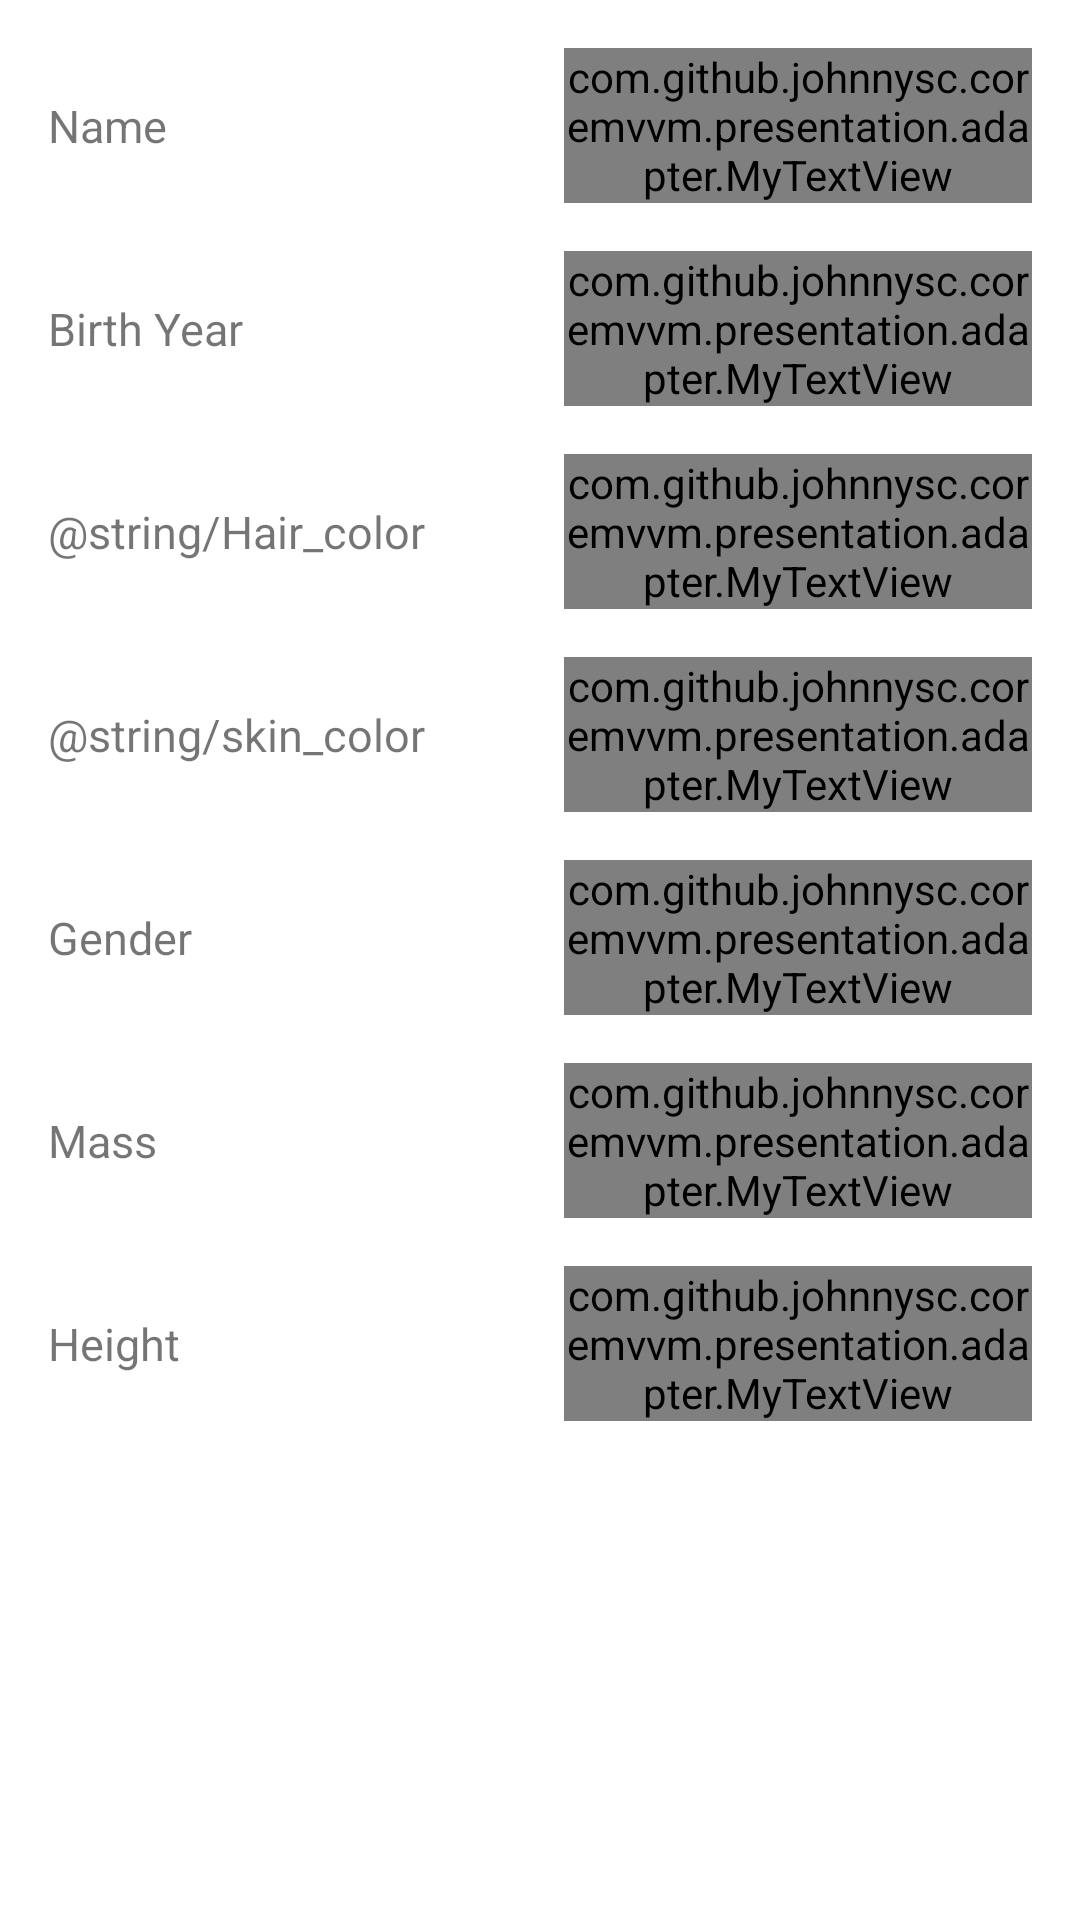

Write the Android layout XML for this screen, with the resource values it uses.
<!-- AndroidManifest.xml: fallback theme Theme.MaterialComponents.DayNight.NoActionBar -->
<!-- res/layout/character_full_info.xml -->
<?xml version="1.0" encoding="utf-8"?>
<LinearLayout xmlns:android="http://schemas.android.com/apk/res/android"
    android:layout_width="match_parent"
    android:layout_height="match_parent"
    android:orientation="vertical">
    <LinearLayout
        android:layout_width="match_parent"
        android:layout_height="wrap_content"
        android:layout_margin="@dimen/default_margin"
        android:orientation="vertical">

        <LinearLayout
            android:layout_width="match_parent"
            android:layout_height="wrap_content"
            android:orientation="horizontal">

            <TextView
                android:layout_width="match_parent"
                android:layout_height="wrap_content"
                android:layout_gravity="center"
                android:layout_margin="@dimen/default_margin"
                android:layout_weight="1"
                android:gravity="start|center_horizontal"
                android:text="@string/name"
                android:textSize="@dimen/char_field_name"></TextView>

            <com.github.johnnysc.coremvvm.presentation.adapter.MyTextView
                android:id="@+id/name"
                android:layout_width="match_parent"
                android:layout_height="wrap_content"
                android:layout_margin="@dimen/default_margin"
                android:layout_weight="1"
                android:gravity="center_horizontal|end"
                android:text="@string/no_info"
                android:textColor="@color/black"
                android:textSize="@dimen/char_field_value"></com.github.johnnysc.coremvvm.presentation.adapter.MyTextView>
        </LinearLayout>

        <LinearLayout
            android:layout_width="match_parent"
            android:layout_height="wrap_content"
            android:orientation="horizontal">

            <TextView
                android:layout_width="match_parent"
                android:layout_height="wrap_content"
                android:layout_gravity="center"
                android:layout_margin="@dimen/default_margin"
                android:layout_weight="1"
                android:gravity="start"
                android:text="@string/birth_year"
                android:textSize="@dimen/char_field_name"></TextView>

            <com.github.johnnysc.coremvvm.presentation.adapter.MyTextView
                android:id="@+id/birth_year"
                android:layout_width="match_parent"
                android:layout_height="wrap_content"
                android:layout_margin="@dimen/default_margin"
                android:layout_weight="1"
                android:gravity="center_horizontal|end"
                android:text="@string/no_info"
                android:textColor="@color/black"
                android:textSize="@dimen/char_field_value"></com.github.johnnysc.coremvvm.presentation.adapter.MyTextView>
        </LinearLayout>
        <LinearLayout
            android:layout_width="match_parent"
            android:layout_height="wrap_content"
            android:orientation="horizontal">

            <TextView
                android:layout_width="match_parent"
                android:layout_height="wrap_content"
                android:layout_gravity="center"
                android:layout_margin="@dimen/default_margin"
                android:layout_weight="1"
                android:gravity="start|center_horizontal"
                android:text="@string/Hair_color"
                android:textSize="@dimen/char_field_name"></TextView>

            <com.github.johnnysc.coremvvm.presentation.adapter.MyTextView
                android:id="@+id/hair_color"
                android:layout_width="match_parent"
                android:layout_height="wrap_content"
                android:layout_margin="@dimen/default_margin"
                android:layout_weight="1"
                android:gravity="center_horizontal|end"
                android:text="@string/no_info"
                android:textColor="@color/black"
                android:textSize="@dimen/char_field_value"></com.github.johnnysc.coremvvm.presentation.adapter.MyTextView>
        </LinearLayout>
        <LinearLayout
            android:layout_width="match_parent"
            android:layout_height="wrap_content"
            android:orientation="horizontal">

            <TextView
                android:layout_width="match_parent"
                android:layout_height="wrap_content"
                android:layout_gravity="center"
                android:layout_margin="@dimen/default_margin"
                android:layout_weight="1"
                android:gravity="start|center_horizontal"
                android:text="@string/skin_color"
                android:textSize="@dimen/char_field_name"></TextView>

            <com.github.johnnysc.coremvvm.presentation.adapter.MyTextView
                android:id="@+id/skin_color"
                android:layout_width="match_parent"
                android:layout_height="wrap_content"
                android:layout_margin="@dimen/default_margin"
                android:layout_weight="1"
                android:gravity="center_horizontal|end"
                android:text="@string/no_info"
                android:textColor="@color/black"
                android:textSize="@dimen/char_field_value"></com.github.johnnysc.coremvvm.presentation.adapter.MyTextView>
        </LinearLayout>
        <LinearLayout
            android:layout_width="match_parent"
            android:layout_height="wrap_content"
            android:orientation="horizontal">

            <TextView
                android:layout_width="match_parent"
                android:layout_height="wrap_content"
                android:layout_gravity="center"
                android:layout_margin="@dimen/default_margin"
                android:layout_weight="1"
                android:gravity="start|center_horizontal"
                android:text="@string/gender"
                android:textSize="@dimen/char_field_name"></TextView>

            <com.github.johnnysc.coremvvm.presentation.adapter.MyTextView
                android:id="@+id/gender"
                android:layout_width="match_parent"
                android:layout_height="wrap_content"
                android:layout_margin="@dimen/default_margin"
                android:layout_weight="1"
                android:gravity="center_horizontal|end"
                android:text="@string/no_info"
                android:textColor="@color/black"
                android:textSize="@dimen/char_field_value"></com.github.johnnysc.coremvvm.presentation.adapter.MyTextView>
        </LinearLayout>
        <LinearLayout
            android:layout_width="match_parent"
            android:layout_height="wrap_content"
            android:orientation="horizontal">

            <TextView
                android:layout_width="match_parent"
                android:layout_height="wrap_content"
                android:layout_gravity="center"
                android:layout_margin="@dimen/default_margin"
                android:layout_weight="1"
                android:gravity="start|center_horizontal"
                android:text="@string/mass"
                android:textSize="@dimen/char_field_name"></TextView>

            <com.github.johnnysc.coremvvm.presentation.adapter.MyTextView
                android:id="@+id/mass"
                android:layout_width="match_parent"
                android:layout_height="wrap_content"
                android:layout_margin="@dimen/default_margin"
                android:layout_weight="1"
                android:gravity="center_horizontal|end"
                android:text="@string/no_info"
                android:textColor="@color/black"
                android:textSize="@dimen/char_field_value"></com.github.johnnysc.coremvvm.presentation.adapter.MyTextView>
        </LinearLayout>
        <LinearLayout
            android:layout_width="match_parent"
            android:layout_height="wrap_content"
            android:orientation="horizontal">

            <TextView
                android:layout_width="match_parent"
                android:layout_height="wrap_content"
                android:layout_gravity="center"
                android:layout_margin="@dimen/default_margin"
                android:layout_weight="1"
                android:gravity="start|center_horizontal"
                android:text="@string/height"
                android:textSize="@dimen/char_field_name"></TextView>

            <com.github.johnnysc.coremvvm.presentation.adapter.MyTextView
                android:id="@+id/height"
                android:layout_width="match_parent"
                android:layout_height="wrap_content"
                android:layout_margin="@dimen/default_margin"
                android:layout_weight="1"
                android:gravity="center_horizontal|end"
                android:text="@string/no_info"
                android:textColor="@color/black"
                android:textSize="@dimen/char_field_value"></com.github.johnnysc.coremvvm.presentation.adapter.MyTextView>
        </LinearLayout>


    </LinearLayout>

</LinearLayout>
<!-- resources referenced by this layout -->
<resources>
  <dimen name="char_field_name">15sp</dimen>
  <dimen name="char_field_value">20sp</dimen>
  <dimen name="default_margin">8dp</dimen>
  <string name="birth_year">Birth Year</string>
  <string name="gender">Gender</string>
  <string name="height">Height</string>
  <string name="mass">Mass</string>
  <string name="name">Name</string>
  <string name="no_info">No info</string>
  <!-- not gathered from this repository: default colours our renderer supplied (Android Studio template values) -->
  <color name="black">#FF000000</color>
</resources>
